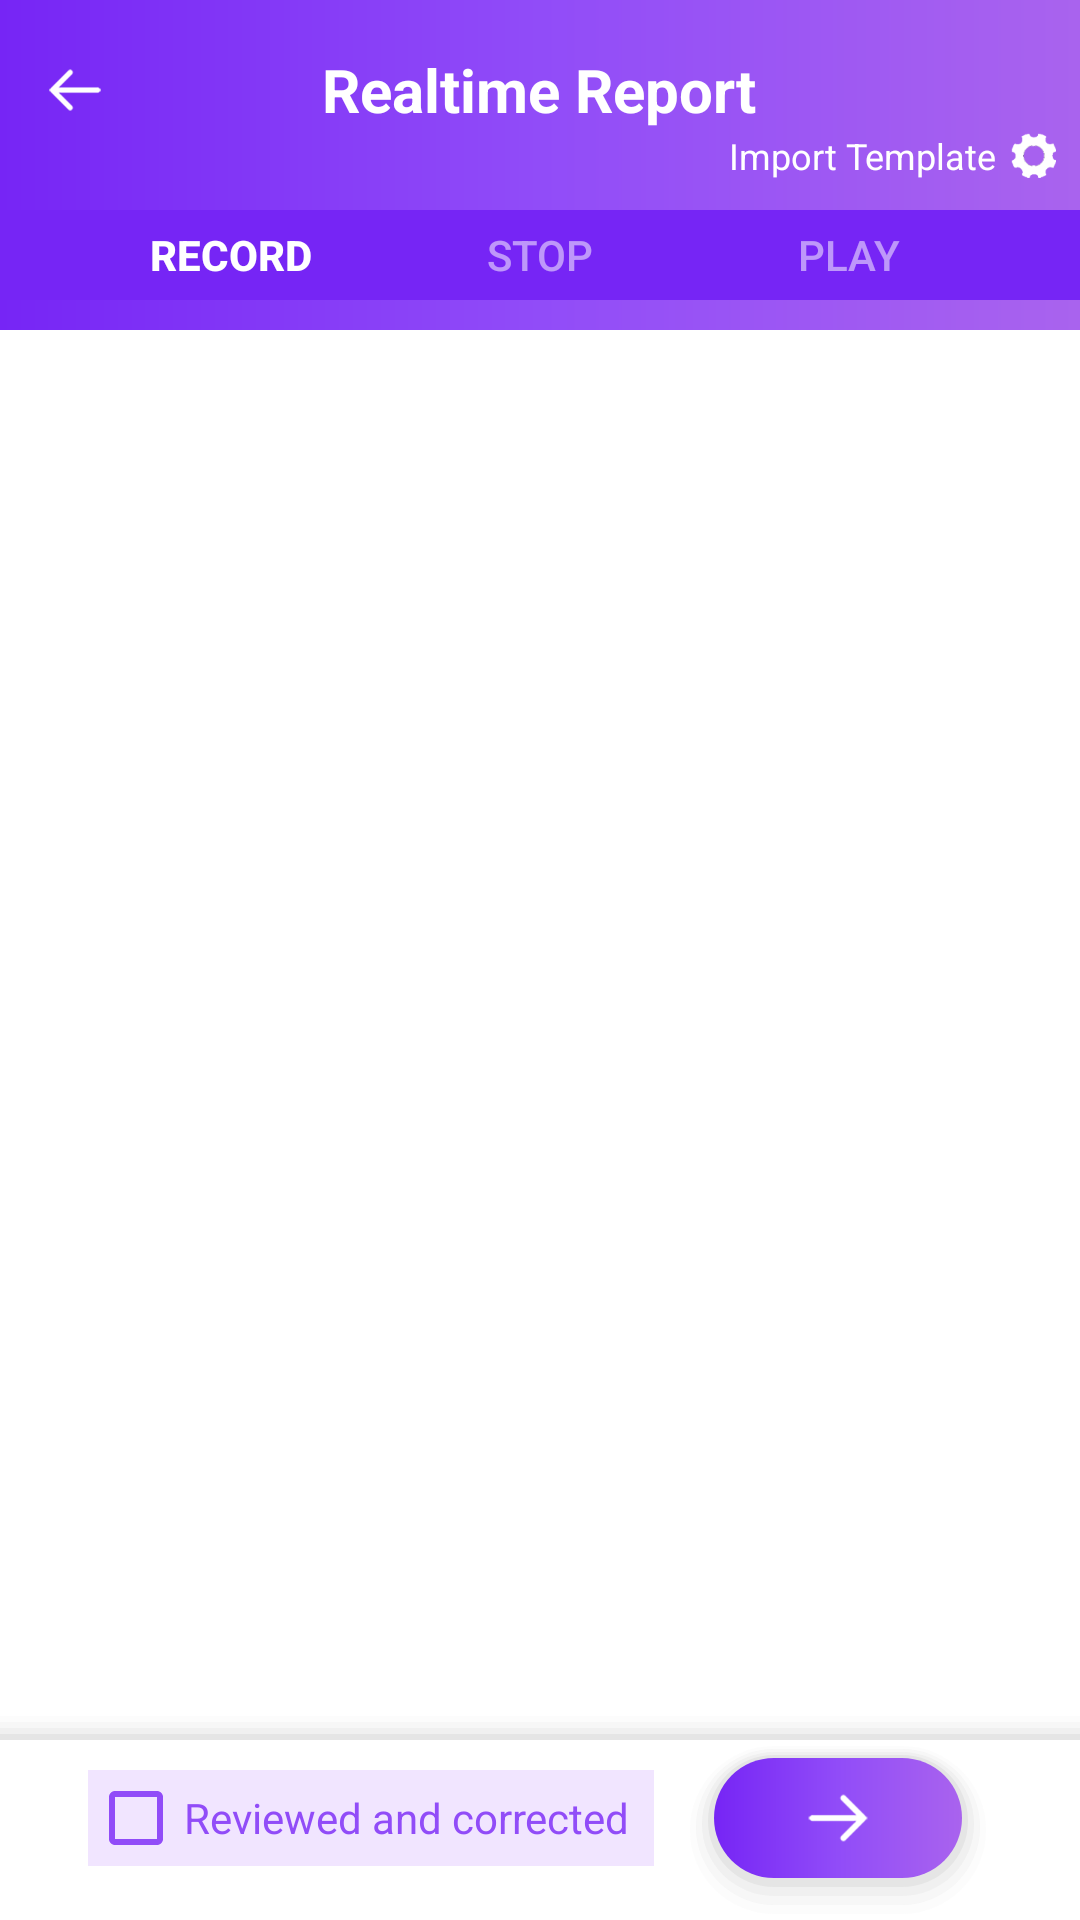

Android layout source for this screen:
<!-- AndroidManifest.xml: application theme AppTheme -->
<!-- res/layout/activity_new_report.xml -->
<?xml version="1.0" encoding="utf-8"?>
<FrameLayout xmlns:android="http://schemas.android.com/apk/res/android"
    xmlns:tools="http://schemas.android.com/tools"
    android:layout_width="match_parent"
    android:layout_height="match_parent"
    xmlns:app="http://schemas.android.com/apk/res-auto"
    tools:context=".main.AddNewReportActivity">

    <LinearLayout
        android:layout_width="match_parent"
        android:layout_height="match_parent"
        android:orientation="vertical">

        <com.google.android.material.appbar.AppBarLayout
            android:id="@+id/app_bar"
            android:layout_width="match_parent"
            android:layout_height="wrap_content"
            android:background="@drawable/primary_gradient_rect"
            android:theme="@style/ThemeOverlay.AppCompat.Dark">

            <FrameLayout
                android:layout_width="match_parent"
                android:layout_height="60dp"
                android:background="@drawable/primary_gradient_rect">
                <ImageView
                    android:layout_width="30dp"
                    android:layout_height="30dp"
                    android:padding="5dp"
                    android:layout_marginLeft="10dp"
                    android:layout_gravity="center_vertical"
                    android:onClick="back"
                    android:src="@drawable/leftarrow"/>
                <TextView
                    android:id="@+id/title"
                    android:layout_width="wrap_content"
                    android:layout_height="wrap_content"
                    android:layout_gravity="center"
                    android:textSize="20sp"
                    android:textStyle="bold"
                    android:textColor="@color/white"
                    android:text="@string/real_time_report"/>

                <TextView
                    android:id="@+id/btn_add"
                    android:layout_width="wrap_content"
                    android:layout_height="wrap_content"
                    android:textColor="@color/white"
                    android:gravity="center"
                    android:layout_gravity="right|bottom"
                    android:textSize="12sp"
                    android:layout_marginRight="8dp"
                    android:drawableRight="@drawable/ic_setting_white"
                    android:drawablePadding="5dp"
                    android:text="@string/import_temp"/>

            </FrameLayout>

            <FrameLayout
                android:layout_width="match_parent"
                android:layout_height="wrap_content"
                android:layout_marginTop="10dp"
                android:layout_marginBottom="10dp"
                android:background="@color/colorPrimaryDark">

                <LinearLayout
                    android:layout_width="wrap_content"
                    android:layout_height="wrap_content"
                    android:layout_gravity="center_horizontal"
                    android:orientation="horizontal">

                    <Button
                        android:layout_width="wrap_content"
                        android:layout_height="30dp"
                        android:text="Record"
                        android:background="@null"
                        android:textColor="@color/white"
                        android:textStyle="bold"
                        android:textSize="14sp"
                        android:id="@+id/record"/>
                    <Button
                        android:layout_width="wrap_content"
                        android:layout_height="30dp"
                        android:text="Stop"
                        android:visibility="visible"
                        android:layout_marginLeft="15dp"
                        android:background="@null"
                        android:textColor="@color/button_unabled"
                        android:textSize="14sp"
                        android:id="@+id/stop"/>
                    <Button
                        android:layout_width="wrap_content"
                        android:layout_height="30dp"
                        android:layout_marginLeft="15dp"
                        android:text="Play"
                        android:background="@null"
                        android:textColor="@color/button_unabled"
                        android:textSize="14sp"
                        android:id="@+id/play"/>

                </LinearLayout>

            </FrameLayout>

            <FrameLayout
                android:id="@+id/item_result"
                android:visibility="gone"
                android:layout_width="match_parent"
                android:layout_height="wrap_content">
                <include layout="@layout/item_result"/>
            </FrameLayout>

        </com.google.android.material.appbar.AppBarLayout>

        <LinearLayout
            android:layout_width="match_parent"
            android:layout_height="match_parent"
            android:orientation="vertical"
            android:background="@color/white">

            <EditText
                android:id="@+id/resultBox"
                android:layout_width="match_parent"
                android:layout_height="0px"
                android:layout_weight="1"
                android:paddingTop="10dp"
                android:paddingLeft="20dp"
                android:paddingRight="20dp"
                android:paddingBottom="20dp"
                android:background="@null"
                android:gravity="start"
                android:textSize="16sp"
                android:visibility="gone"
                android:textColor="@color/colorPrimary"/>

            <ScrollView
                android:layout_width="match_parent"
                android:layout_height="0px"
                android:layout_weight="1"
                android:visibility="visible">

                <LinearLayout
                    android:id="@+id/container"
                    android:layout_width="match_parent"
                    android:layout_height="wrap_content"
                    android:orientation="vertical">



                </LinearLayout>

            </ScrollView>

            <FrameLayout
                android:layout_width="match_parent"
                android:layout_height="wrap_content"
                android:background="@drawable/white_top_shadow">

                <LinearLayout
                    android:layout_width="wrap_content"
                    android:layout_height="wrap_content"
                    android:layout_gravity="center_horizontal"
                    android:orientation="horizontal">

                    <CheckBox
                        android:id="@+id/chk_corrected"
                        android:layout_width="wrap_content"
                        android:layout_height="wrap_content"
                        android:background="#F1E5FF"
                        android:layout_marginRight="10dp"
                        android:layout_marginTop="10dp"
                        android:buttonTint="@color/colorPrimary"
                        android:textColor="@color/colorPrimary"
                        android:text="@string/reviewed_and_corrected"
                        android:paddingRight="8dp"/>

                    <ImageButton
                        android:id="@+id/nextButton"
                        android:layout_width="wrap_content"
                        android:layout_height="60dp"
                        android:layout_gravity="center_vertical"
                        android:background="@drawable/button_shadow"
                        android:src="@drawable/rightarrow"
                        android:paddingLeft="40dp"
                        android:paddingRight="40dp"/>

                </LinearLayout>

            </FrameLayout>

        </LinearLayout>

    </LinearLayout>

    <com.wang.avi.AVLoadingIndicatorView
        android:id="@+id/loading_bar"
        android:layout_width="50dp"
        android:layout_height="50dp"
        android:layout_gravity="center"
        android:visibility="gone"
        app:indicator="LineScaleParty"
        app:indicator_color="#F53700" />

</FrameLayout>
<!-- res/layout/item_result.xml (included above) -->
<?xml version="1.0" encoding="utf-8"?>
<androidx.cardview.widget.CardView
    android:id="@+id/card"
    xmlns:android="http://schemas.android.com/apk/res/android"
    xmlns:app="http://schemas.android.com/apk/res-auto"
    xmlns:tools="http://schemas.android.com/tools"
    android:layout_width="match_parent"
    android:layout_height="wrap_content"
    android:layout_marginBottom="@dimen/spacing_tiny"
    android:layout_marginLeft="@dimen/spacing_medium"
    android:layout_marginRight="@dimen/spacing_medium"
    android:layout_marginTop="@dimen/spacing_tiny"
    android:theme="@style/ThemeOverlay.AppCompat.Light"
    app:cardCornerRadius="4dp"
    app:cardElevation="1dp"
    app:cardUseCompatPadding="true">

    <LinearLayout
        android:id="@+id/linear"
        android:layout_width="match_parent"
        android:layout_height="wrap_content"
        android:orientation="vertical"
        android:paddingBottom="@dimen/spacing_small"
        android:paddingLeft="@dimen/spacing_medium"
        android:paddingRight="@dimen/spacing_medium"
        android:paddingTop="@dimen/spacing_small">

        <TextView
            android:id="@+id/status"
            android:layout_width="match_parent"
            android:layout_height="wrap_content"
            android:text="@string/listening"
            android:textAppearance="@style/TextAppearance.AppCompat.Caption"
            android:textColor="@color/status_not_hearing"
            android:visibility="gone"
            tools:visibility="visible"/>

        <TextView
            android:id="@+id/text"
            android:layout_width="match_parent"
            android:layout_height="wrap_content"
            android:gravity="right"
            android:singleLine="true"
            android:paddingBottom="@dimen/spacing_small"
            android:paddingTop="@dimen/spacing_small"
            android:textAppearance="@style/TextAppearance.AppCompat.Medium"
            tools:text="It is fine today."/>

    </LinearLayout>

</androidx.cardview.widget.CardView>
<!-- resources referenced by this layout -->
<resources>
  <color name="button_unabled">#86FFFFFF</color>
  <color name="colorPrimary">#914cf8</color>
  <color name="colorPrimaryDark">#7625f5</color>
  <color name="status_not_hearing">#757575</color>
  <color name="white">#FFFFFF</color>
  <!-- drawable button_shadow: vector/xml drawable (drawable, 2068 chars, omitted) -->
  <!-- drawable ic_setting_white: png bitmap (drawable-xxxhdpi, 2759 bytes) -->
  <!-- drawable leftarrow: png bitmap (drawable-xxxhdpi, 1473 bytes) -->
  <!-- drawable primary_gradient_rect (drawable) -->
  <?xml version="1.0" encoding="utf-8"?>
  <shape xmlns:android="http://schemas.android.com/apk/res/android">
  <gradient
      android:endColor="@color/lightPrimary"
      android:centerColor="@color/colorPrimary"
      android:startColor="@color/colorPrimaryDark"
      android:angle="0"/>
  </shape>
  <!-- drawable rightarrow: png bitmap (drawable-xxxhdpi, 1472 bytes) -->
  <!-- drawable white_top_shadow (drawable) -->
  <?xml version="1.0" encoding="utf-8"?>
  <layer-list xmlns:android="http://schemas.android.com/apk/res/android" >
  
      
      <item>
          <shape>
              <padding
                  android:bottom="0dp"
                  android:left="0dp"
                  android:right="0dp"
                  android:top="2dp" />
  
              <solid android:color="#00CCCCCC" />
          </shape>
      </item>
      <item>
          <shape>
              <padding
                  android:bottom="0dp"
                  android:left="0dp"
                  android:right="0dp"
                  android:top="2dp" />
  
              <solid android:color="#10CCCCCC" />
          </shape>
      </item>
      <item>
          <shape>
              <padding
                  android:bottom="0dp"
                  android:left="0dp"
                  android:right="0dp"
                  android:top="2dp" />
  
              <solid android:color="#20CCCCCC" />
          </shape>
      </item>
      <item>
          <shape>
              <padding
                  android:bottom="0dp"
                  android:left="0dp"
                  android:right="0dp"
                  android:top="2dp" />
  
              <solid android:color="#30CCCCCC" />
          </shape>
      </item>
      <item>
          <shape>
              <padding
                  android:bottom="0dp"
                  android:left="0dp"
                  android:right="0dp"
                  android:top="2dp" />
  
              <solid android:color="#50CCCCCC" />
          </shape>
      </item>
  
      
      <item>
          <shape>
              <solid android:color="@android:color/white" />
          </shape>
      </item>
  
  </layer-list>
  <string name="import_temp">Import Template</string>
  <string name="listening">Listening…</string>
  <string name="real_time_report">Realtime Report</string>
  <string name="reviewed_and_corrected">Reviewed and corrected</string>
  <style name="AppTheme" parent="Theme.AppCompat.Light.NoActionBar">
          
          <item name="colorPrimary">@color/colorPrimary</item>
          <item name="colorPrimaryDark">@color/colorPrimaryDark</item>
          <item name="colorAccent">@color/colorAccent</item>
          
          
          <item name="drawerArrowStyle">@style/DrawerArrowStyle</item>
      </style>
  <color name="lightPrimary">#A963EE</color>
  <color name="colorAccent">#f541e0</color>
  <style name="DrawerArrowStyle" parent="Widget.AppCompat.DrawerArrowToggle">
          <item name="color">@color/white</item>
          <item name="navigationIcon">@drawable/navigationicon</item>
      </style>
  <!-- drawable navigationicon: png bitmap (drawable-xxxhdpi, 746 bytes) -->
</resources>
